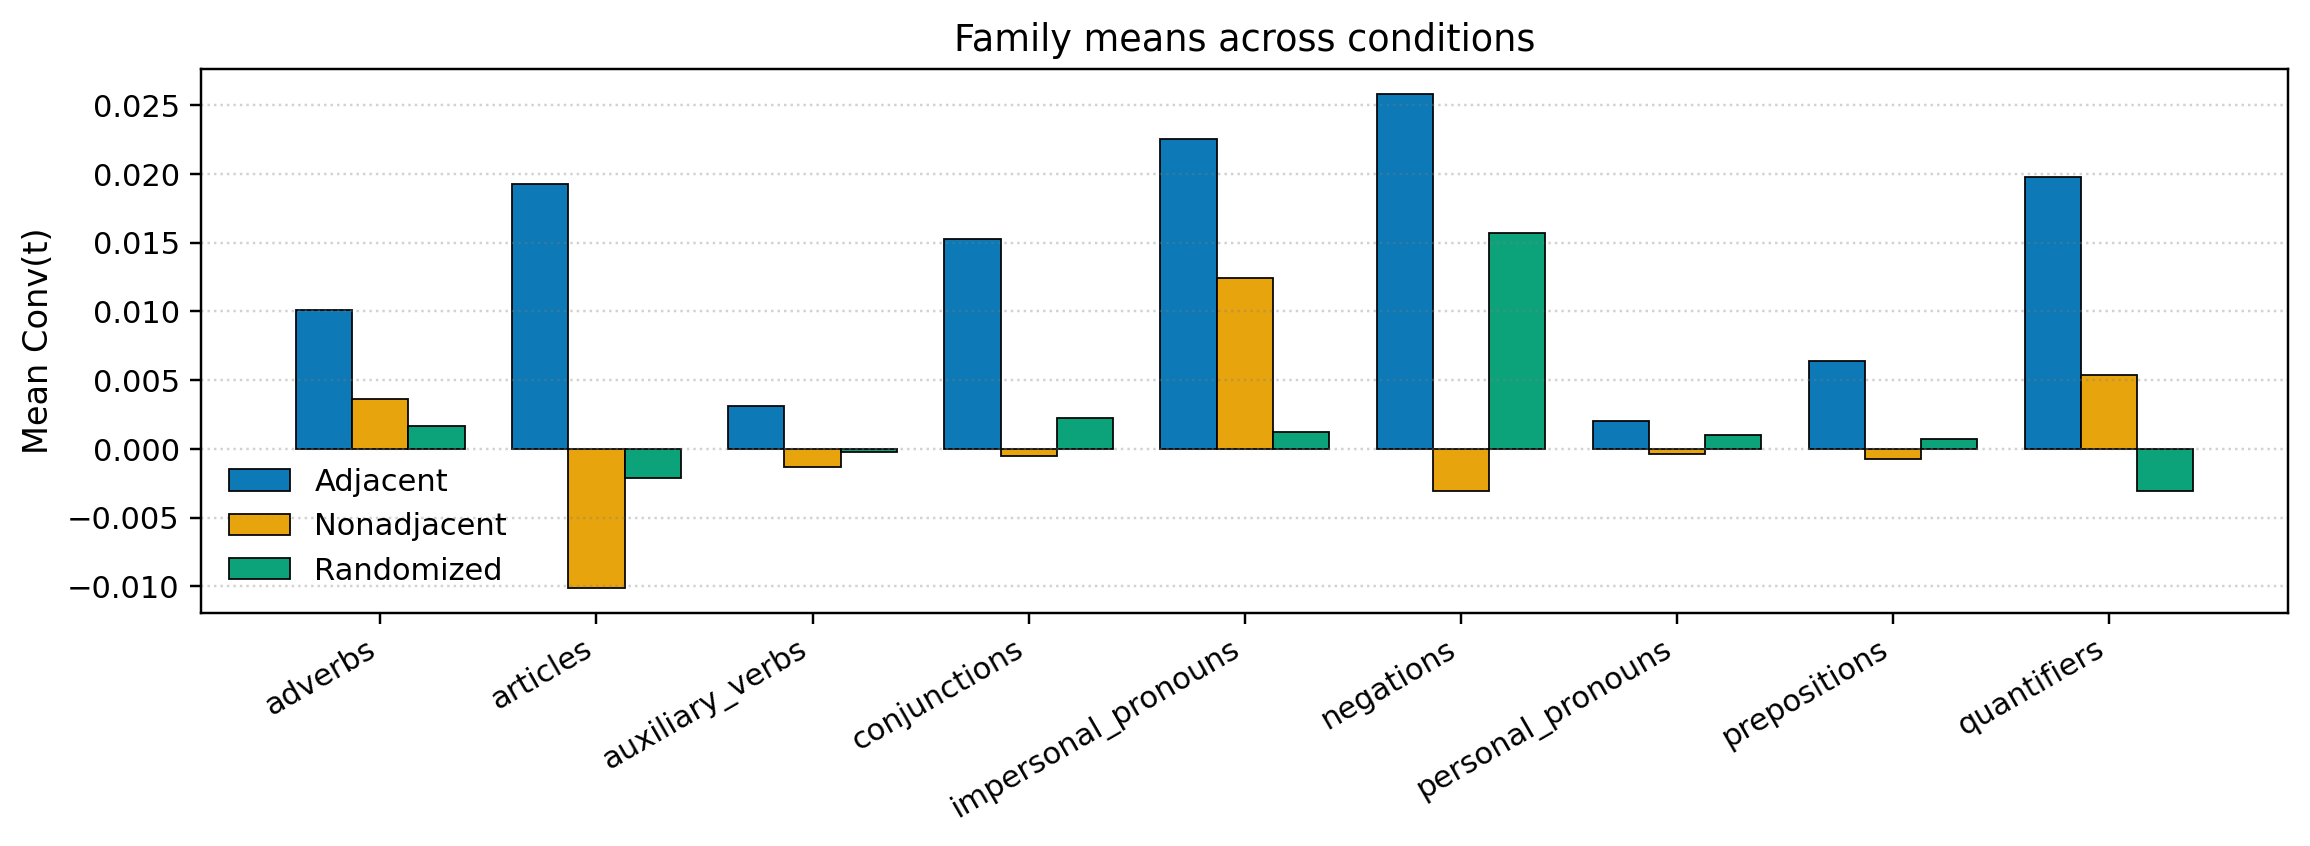

The file beside this chart, header and first rows:
family, Adjacent, Nonadjacent, Randomized
adverbs, 0.01013, 0.003626, 0.001659
articles, 0.01924, -0.01013, -0.002129
auxiliary_verbs, 0.003118, -0.001341, -0.0002634
conjunctions, 0.01524, -0.00052, 0.002216
impersonal_pronouns, 0.02255, 0.01246, 0.001221
negations, 0.02583, -0.003098, 0.01568
personal_pronouns, 0.002048, -0.0003395, 0.0009922
prepositions, 0.006372, -0.0007136, 0.0007186
quantifiers, 0.0198, 0.005341, -0.003059
